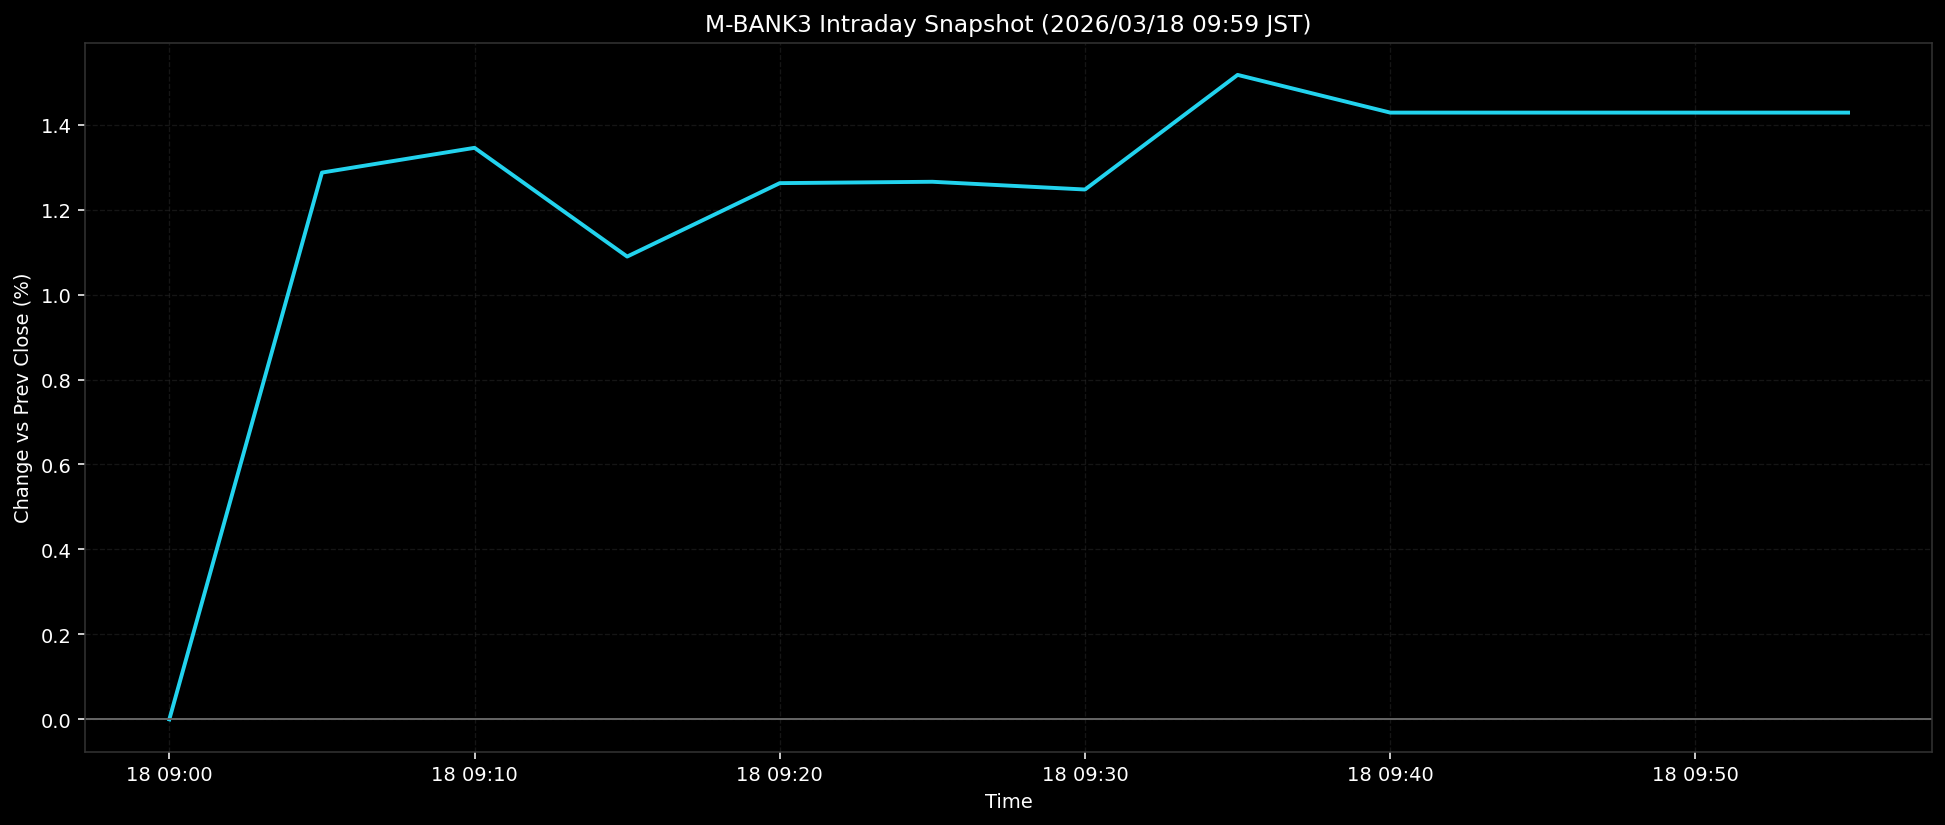

Values plotted in this chart, from the file beside it:
ts, pct
2026-03-18T09:00:00+0900, 0.0
2026-03-18T09:05:00+0900, 1.287
2026-03-18T09:10:00+0900, 1.345
2026-03-18T09:15:00+0900, 1.089
2026-03-18T09:20:00+0900, 1.262
2026-03-18T09:25:00+0900, 1.266
2026-03-18T09:30:00+0900, 1.247
2026-03-18T09:35:00+0900, 1.517
2026-03-18T09:40:00+0900, 1.428
2026-03-18T09:45:00+0900, 1.428
2026-03-18T09:50:00+0900, 1.428
2026-03-18T09:55:00+0900, 1.428
